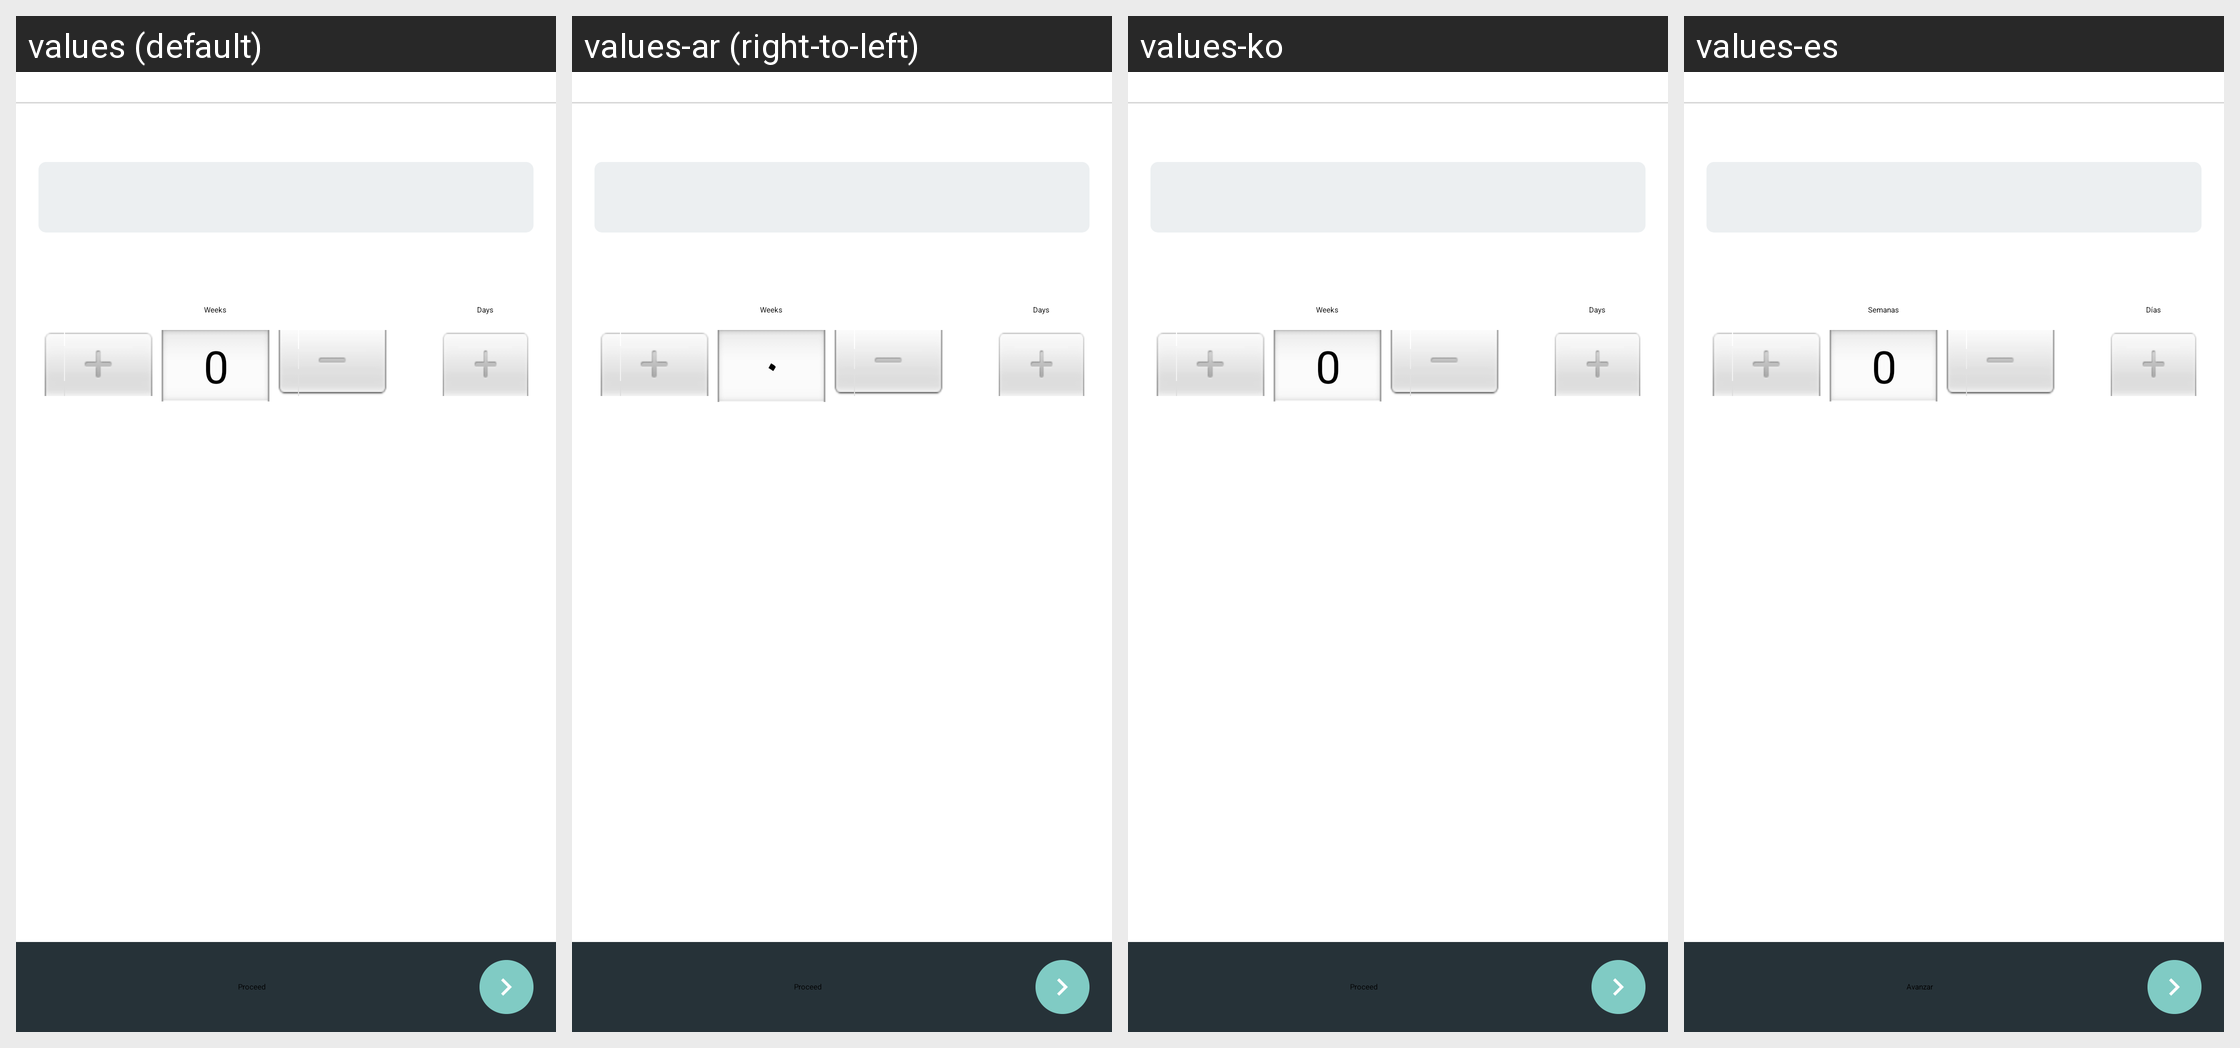

The same Android screen rendered under several of its app's locales, left to right. List the strings drawn on it with the default value and each locale's translation.
Android screen res/layout/fragment_question_days_input.xml rendered under 4 locales, left to right: values (default), values-ar (right-to-left), values-ko, values-es. Device: Nexus 5 (rendered at 1080×1920; each locale shown at half size, 540×960, under a caption strip naming it); theme MedscapeTheme.
Other locales in the repository, not shown: values-af, values-am, values-as, values-az, values-be, values-bg, values-bn, values-bs, values-ca, values-cs, values-da, values-de, values-el, values-en-rCA, values-en-rGB, values-en-rIN, values-en-rXC, values-es-rES, values-es-rUS, values-et, values-eu, values-fa, values-fi, values-fr, values-fr-rCA, values-gl, values-gu, values-he, values-hi, values-hr, values-hu, values-hy, values-id, values-in, values-is, values-it, values-iw, values-ja, values-ka, values-kk, values-km, values-kn, values-ky, values-lo, values-lt, values-lv, values-mk, values-ml, values-mn, values-mr, values-ms, values-my, values-nb, values-ne, values-nl, values-or, values-pa, values-pl, values-pt, values-pt-rBR, values-pt-rPT, values-ro, values-ru, values-si, values-sk, values-sl, values-sq, values-sr, values-sv, values-sw, values-ta, values-te, values-th, values-tl, values-tr, values-uk, values-ur, values-uz, values-vi, values-zh, values-zh-rCN, values-zh-rHK, values-zh-rSG, values-zh-rTW, values-zu.
Strings drawn on this screen, with the default value and each locale's value (text and hints the layout hard-codes, and strings that could not be matched under every locale, appear in the picture but are not listed):

weeks
  values: Weeks
  values-ar: Weeks  [not translated; the default value is used]
  values-ko: Weeks  [not translated; the default value is used]
  values-es: Semanas

days
  values: Days
  values-ar: Days  [not translated; the default value is used]
  values-ko: Days  [not translated; the default value is used]
  values-es: Días

save_question
  values: Proceed
  values-ar: Proceed  [not translated; the default value is used]
  values-ko: Proceed  [not translated; the default value is used]
  values-es: Avanzar
